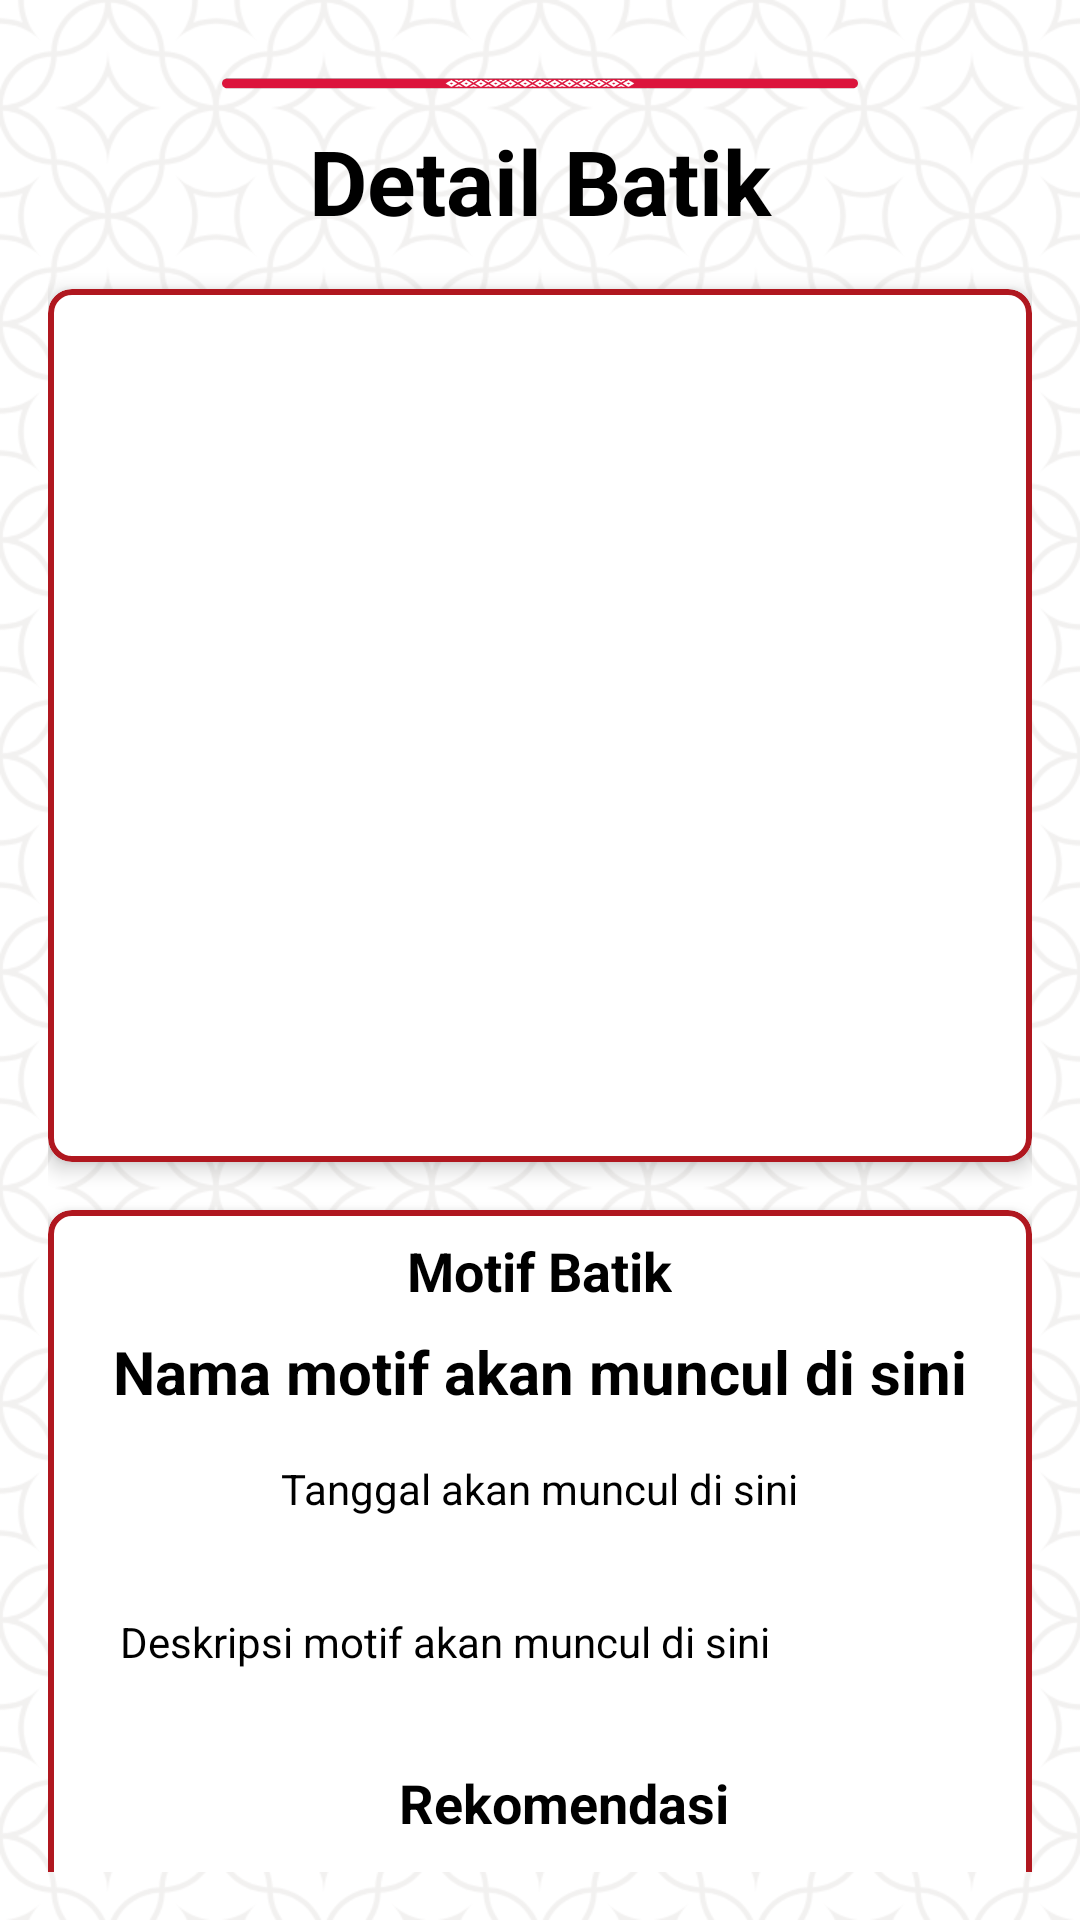

Reconstruct the res/layout file that produces this screen, plus the resources it refers to.
<!-- AndroidManifest.xml: application theme Theme.Jejak_Batik -->
<!-- res/layout/fragment_detail.xml -->
<ScrollView
    xmlns:android="http://schemas.android.com/apk/res/android"
    xmlns:app="http://schemas.android.com/apk/res-auto"
    xmlns:tools="http://schemas.android.com/tools"
    android:layout_width="match_parent"
    android:layout_height="match_parent"
    android:fillViewport="true"
    android:padding="16dp"
    android:scrollbars="none"
    android:background="@drawable/bg_welcome1">

    <LinearLayout
        android:layout_width="match_parent"
        android:layout_height="wrap_content"
        android:orientation="vertical"
        android:gravity="center_horizontal">

        <ImageView
            android:id="@+id/topDividerImageView"
            android:layout_width="212dp"
            android:layout_height="24dp"
            android:src="@drawable/garis" />

        <TextView
            android:id="@+id/detailTitleTextView"
            android:layout_width="match_parent"
            android:layout_height="wrap_content"
            android:gravity="center"
            android:text="Detail Batik"
            android:textSize="30sp"
            android:textStyle="bold"
            android:layout_marginBottom="16dp" />

        <com.google.android.material.card.MaterialCardView
            android:layout_width="match_parent"
            android:layout_height="wrap_content"
            app:cardElevation="4dp"
            app:cardCornerRadius="8dp"
            android:backgroundTint="@color/white"
            android:layout_marginBottom="16dp"
            android:padding="12dp"
            app:strokeWidth="2dp"
            app:strokeColor="@color/primary_variant">

            <ImageView
                android:id="@+id/previewImageView"
                android:layout_width="match_parent"
                android:layout_height="291dp"
                android:scaleType="centerCrop"
                android:contentDescription="@string/image_preview"
                android:src="@drawable/ic_place_holder_night" />
        </com.google.android.material.card.MaterialCardView>

        <com.google.android.material.card.MaterialCardView
            android:layout_width="match_parent"
            android:layout_height="wrap_content"
            app:cardElevation="4dp"
            app:cardCornerRadius="8dp"
            android:backgroundTint="@color/white"
            android:layout_marginBottom="16dp"
            android:padding="12dp"
            app:strokeColor="@color/primary_variant"
            app:strokeWidth="2dp">
            <LinearLayout
                android:layout_width="match_parent"
                android:layout_height="wrap_content"
                android:orientation="vertical"
                android:padding="8dp">

                <TextView
                    android:id="@+id/motifTitleTextView"
                    android:layout_width="wrap_content"
                    android:layout_height="wrap_content"
                    android:layout_marginBottom="8dp"
                    android:text="Motif Batik"
                    android:layout_gravity="center"
                    android:textColor="@color/black"
                    android:textSize="18sp"
                    android:textStyle="bold" />

                <TextView
                    android:id="@+id/motifNameTextView"
                    android:layout_width="wrap_content"
                    android:layout_height="wrap_content"
                    android:text="Nama motif akan muncul di sini"
                    android:layout_gravity="center"
                    android:textStyle="bold"
                    android:textSize="20sp"
                    android:textColor="@color/black"
                    android:layout_marginBottom="16dp" />

                <TextView
                    android:id="@+id/createdAtValueTextView"
                    android:layout_width="wrap_content"
                    android:layout_height="wrap_content"
                    android:text="Tanggal akan muncul di sini"
                    android:layout_gravity="center"
                    android:textSize="14sp"
                    android:textColor="@color/black"
                    android:lineSpacingExtra="4dp"
                    android:layout_marginBottom="16dp" />

                <TextView
                    android:id="@+id/motifDescriptionTextView"
                    android:layout_width="match_parent"
                    android:layout_height="wrap_content"
                    android:text="Deskripsi motif akan muncul di sini"
                    android:justificationMode="inter_word"
                    android:textSize="14sp"
                    android:textColor="@color/black"
                    android:lineSpacingExtra="4dp"
                    android:padding="16dp"
                    android:layout_marginBottom="16dp"
                    tools:ignore="UnusedAttribute" />

                <TextView
                    android:id="@+id/occasionTitleTextView"
                    android:layout_width="wrap_content"
                    android:layout_height="wrap_content"
                    android:text="Rekomendasi"
                    android:layout_gravity="center"
                    android:textSize="18sp"
                    android:paddingStart="16dp"
                    android:textColor="@color/black"
                    android:textStyle="bold"
                    android:layout_marginBottom="8dp"
                    tools:ignore="RtlSymmetry" />

                <TextView
                    android:id="@+id/occasionDescriptionTextView"
                    android:layout_width="match_parent"
                    android:layout_height="wrap_content"
                    android:text="Keterangan tentang acara akan muncul di sini"
                    android:justificationMode="inter_word"
                    android:padding="16dp"
                    android:textSize="14sp"
                    android:textColor="@color/black"
                    android:lineSpacingExtra="4dp"
                    android:layout_marginBottom="16dp" />
            </LinearLayout>
        </com.google.android.material.card.MaterialCardView>

        <Button
            android:id="@+id/saveLocalButton"
            android:layout_width="150dp"
            android:layout_height="wrap_content"
            android:layout_marginBottom="16dp"
            android:backgroundTint="@color/primary"
            android:text="Simpan Local"
            android:textColor="@color/white" />
        <Button
            android:layout_width="match_parent"
            android:layout_height="wrap_content"
            android:alpha="0"/>
    </LinearLayout>
</ScrollView>
<!-- resources referenced by this layout -->
<resources>
  <color name="black">#FF000000</color>
  <color name="primary">#DC143C</color>
  <color name="primary_variant">#B0171F</color>
  <color name="white">#FFFFFFFF</color>
  <!-- drawable bg_welcome1: png bitmap (drawable, 186710 bytes) -->
  <!-- drawable garis: png bitmap (drawable, 6730 bytes) -->
  <string name="image_preview">image_preview</string>
  <style name="Theme.Jejak_Batik" parent="Theme.MaterialComponents.DayNight.NoActionBar">
          
          <item name="colorPrimary">@color/primary</item>
          <item name="colorPrimaryVariant">@color/primary_variant</item>
          <item name="colorOnPrimary">@color/on_primary</item>
          
          <item name="colorSecondary">@color/teal_200</item>
          <item name="colorSecondaryVariant">@color/teal_700</item>
          <item name="colorOnSecondary">@color/black</item>
          
          <item name="android:statusBarColor">?attr/colorPrimaryVariant</item>
          
  
          <item name="android:windowFullscreen">true</item>
          <item name="android:textColor">#000000</item>
  
      </style>
  <color name="on_primary">#FFFFFF</color>
  <color name="teal_200">#FF03DAC5</color>
  <color name="teal_700">#FF018786</color>
</resources>
